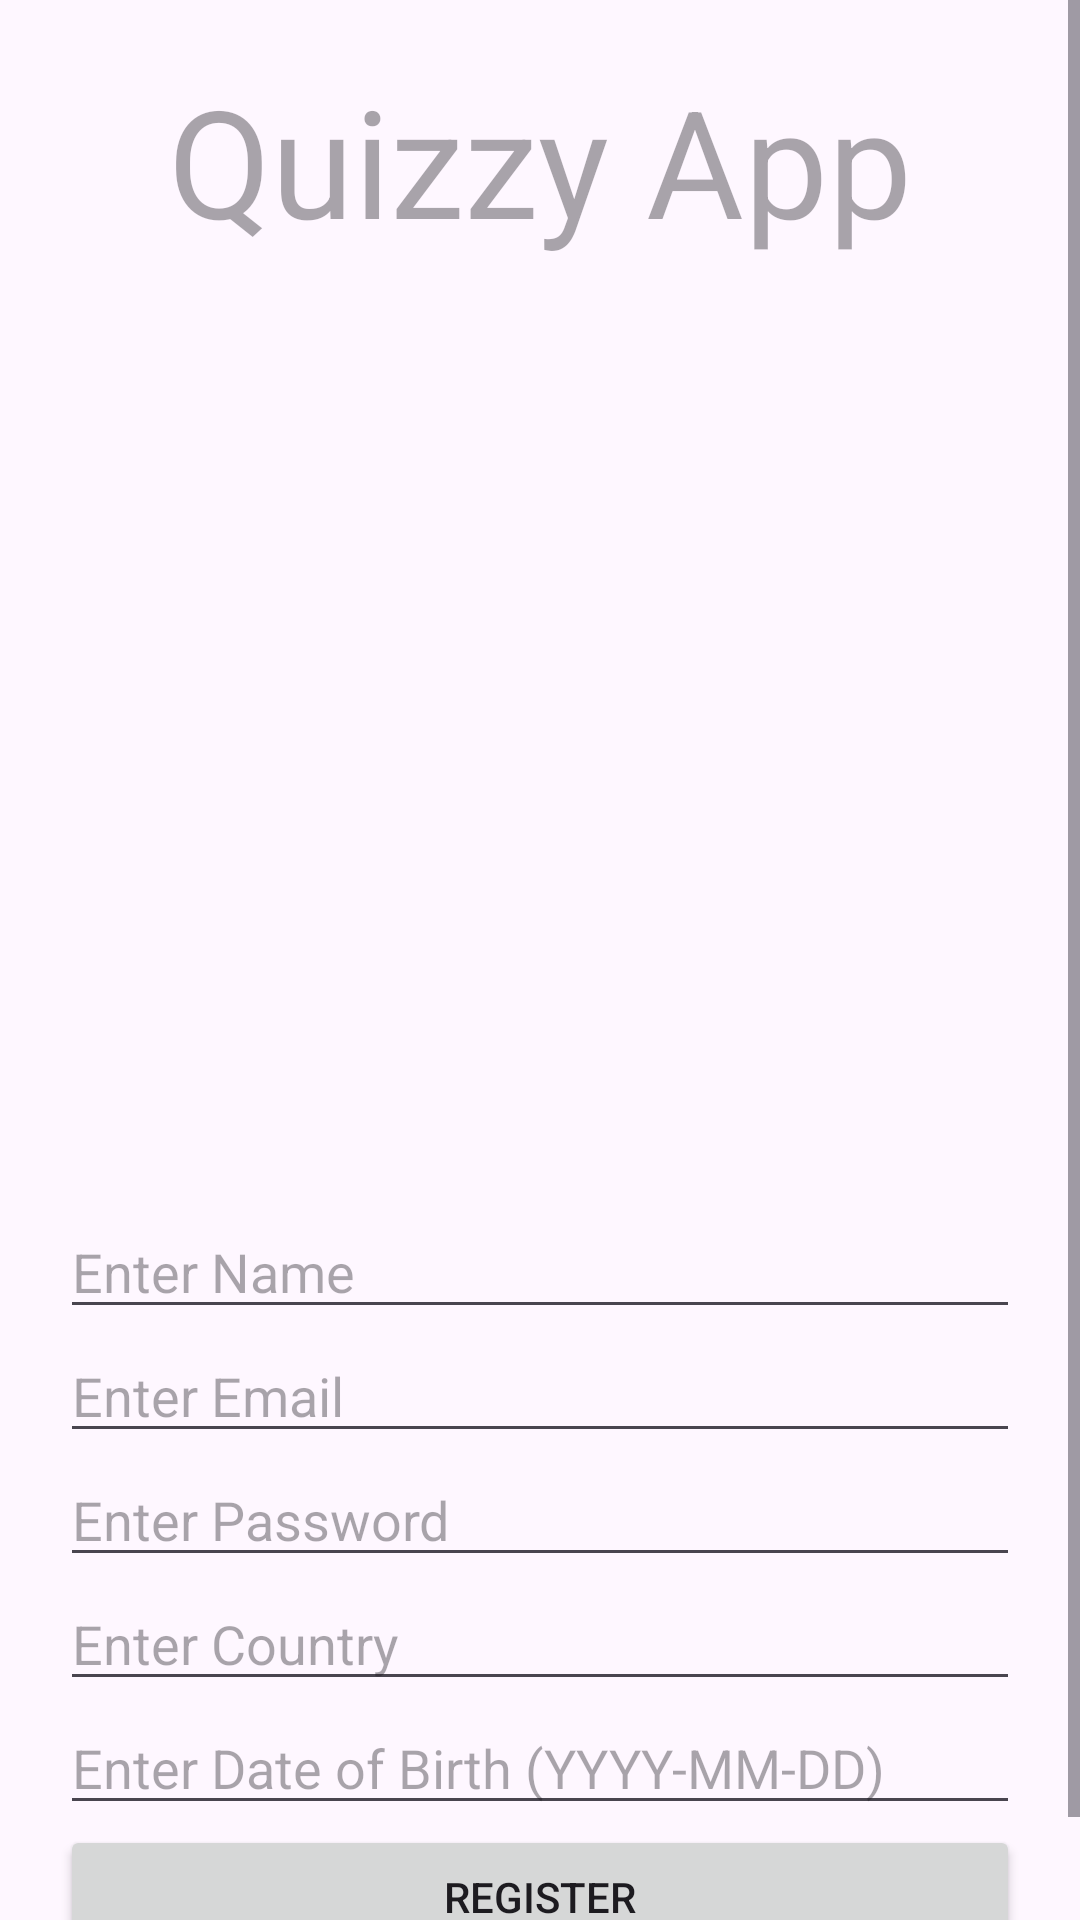

Write the Android layout XML for this screen, with the resource values it uses.
<!-- AndroidManifest.xml: application theme Theme.QuizOnline -->
<!-- res/layout/activity_register.xml -->
<?xml version="1.0" encoding="utf-8"?>

<ScrollView xmlns:android="http://schemas.android.com/apk/res/android"
    android:layout_width="match_parent"
    android:layout_height="match_parent"
    xmlns:app="http://schemas.android.com/apk/res-auto">

    <LinearLayout
        android:layout_width="match_parent"
        android:layout_height="wrap_content"
        android:orientation="vertical"
        android:padding="20dp"
        android:gravity="center">

        <TextView
            android:id="@+id/titleTextView"
            android:layout_width="match_parent"
            android:layout_height="wrap_content"
            android:layout_gravity="center"
            android:layout_marginBottom="50sp"
            android:hint="Quizzy App"
            android:textAlignment="center"
            android:textSize="50sp" />

        <ImageView
            android:id="@+id/imageView"
            android:layout_width="273dp"
            android:layout_height="215dp"
            app:srcCompat="@drawable/main_image"
            android:layout_marginBottom="50sp"/>


        <EditText
            android:id="@+id/nameEditText"
            android:layout_width="match_parent"
            android:layout_height="wrap_content"
            android:hint="Enter Name"/>

        <EditText
            android:id="@+id/emailEditText"
            android:layout_width="match_parent"
            android:layout_height="wrap_content"
            android:hint="Enter Email"
            android:inputType="textEmailAddress"/>

        <EditText
            android:id="@+id/passwordEditText"
            android:layout_width="match_parent"
            android:layout_height="wrap_content"
            android:hint="Enter Password"
            android:inputType="textPassword"/>

        <EditText
            android:id="@+id/countryEditText"
            android:layout_width="match_parent"
            android:layout_height="wrap_content"
            android:hint="Enter Country"/>

        <EditText
            android:id="@+id/dobEditText"
            android:layout_width="match_parent"
            android:layout_height="wrap_content"
            android:hint="Enter Date of Birth (YYYY-MM-DD)"
            android:inputType="date"/>

        <Button
            android:id="@+id/registerButton"
            android:layout_width="match_parent"
            android:layout_height="wrap_content"
            android:text="Register"/>
    </LinearLayout>
</ScrollView>
<!-- resources referenced by this layout -->
<resources>
  <style name="Theme.QuizOnline" parent="Base.Theme.QuizOnline" />
  <style name="Base.Theme.QuizOnline" parent="Theme.Material3.DayNight.NoActionBar">
          
           <item name="colorPrimary">@color/orange</item>
      </style>
  <color name="orange">#FF8F00</color>
</resources>
